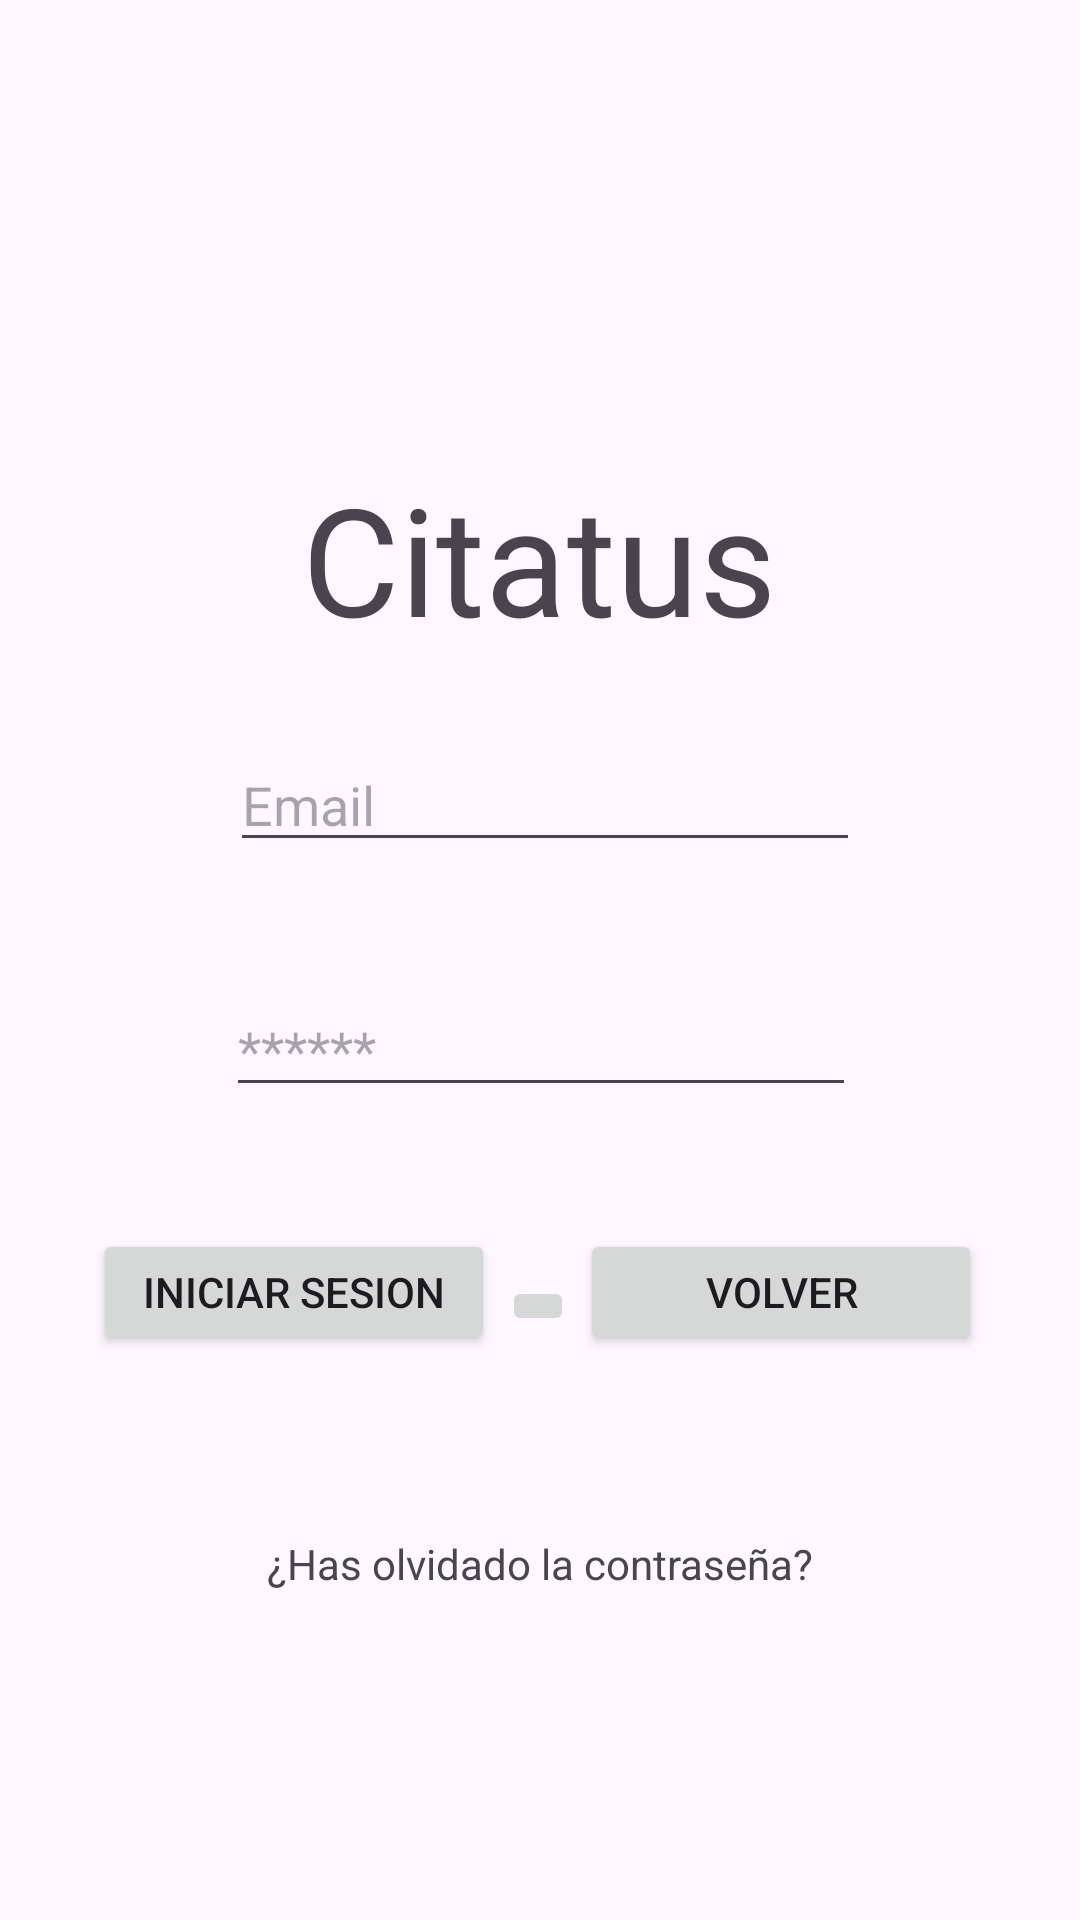

The Android layout XML behind this screen, and the referenced resources:
<!-- AndroidManifest.xml: application theme Theme.Citatus -->
<!-- res/layout/fragment_login.xml -->
<?xml version="1.0" encoding="utf-8"?>
<androidx.constraintlayout.widget.ConstraintLayout xmlns:android="http://schemas.android.com/apk/res/android"
    xmlns:tools="http://schemas.android.com/tools"
    android:layout_width="match_parent"
    android:layout_height="match_parent"
    xmlns:app="http://schemas.android.com/apk/res-auto"
    tools:context=".fragments.LoginFragment">


    <ImageView
        android:id="@+id/imageView3"
        android:layout_width="215dp"
        android:layout_height="208dp"
        android:layout_marginTop="16dp"
        app:layout_constraintEnd_toEndOf="parent"
        app:layout_constraintStart_toStartOf="parent"
        app:layout_constraintTop_toTopOf="parent"
        app:srcCompat="@drawable/logo_citatus_removebg_preview" />

    <TextView
        android:id="@+id/textView"
        android:layout_width="wrap_content"
        android:layout_height="wrap_content"
        android:text="@string/app_name"
        android:textSize="50sp"
        app:layout_constraintBottom_toBottomOf="parent"
        app:layout_constraintEnd_toEndOf="parent"
        app:layout_constraintHorizontal_bias="0.498"
        app:layout_constraintStart_toStartOf="parent"
        app:layout_constraintTop_toTopOf="parent"
        app:layout_constraintVertical_bias="0.266" />

    <EditText
        android:id="@+id/editTextTextEmailAddress"
        android:layout_width="wrap_content"
        android:layout_height="wrap_content"
        android:ems="10"
        android:hint="@string/email"
        android:inputType="textEmailAddress"
        app:layout_constraintBottom_toBottomOf="parent"
        app:layout_constraintEnd_toEndOf="parent"
        app:layout_constraintHorizontal_bias="0.512"
        app:layout_constraintStart_toStartOf="parent"
        app:layout_constraintTop_toTopOf="parent"
        app:layout_constraintVertical_bias="0.411"
        tools:ignore="MissingConstraints" />

    <EditText
        android:id="@+id/editTextTextPassword"
        android:layout_width="wrap_content"
        android:layout_height="wrap_content"
        android:ems="10"
        android:hint="@string/password"
        android:inputType="textPassword"
        app:layout_constraintBottom_toBottomOf="parent"
        app:layout_constraintEnd_toEndOf="parent"
        app:layout_constraintHorizontal_bias="0.502"
        app:layout_constraintStart_toStartOf="parent"
        app:layout_constraintTop_toBottomOf="@+id/editTextTextEmailAddress"
        app:layout_constraintVertical_bias="0.13"
        tools:ignore="MissingConstraints" />

    <ImageButton
        android:id="@+id/imageButton4"
        android:layout_width="wrap_content"
        android:layout_height="wrap_content"
        app:layout_constraintBottom_toBottomOf="parent"
        app:layout_constraintEnd_toEndOf="parent"
        app:layout_constraintHorizontal_bias="0.498"
        app:layout_constraintStart_toStartOf="parent"
        app:layout_constraintTop_toTopOf="parent"
        app:layout_constraintVertical_bias="0.686"
        app:srcCompat="@drawable/instagram" />

    <Button
        android:id="@+id/btn2"
        android:layout_width="134dp"
        android:layout_height="42dp"
        android:text="@string/volver"
        app:layout_constraintBottom_toBottomOf="parent"
        app:layout_constraintEnd_toEndOf="parent"
        app:layout_constraintHorizontal_bias="0.855"
        app:layout_constraintStart_toStartOf="parent"
        app:layout_constraintTop_toTopOf="parent"
        app:layout_constraintVertical_bias="0.685" />

    <Button
        android:id="@+id/btn1"
        android:layout_width="134dp"
        android:layout_height="42dp"
        android:text="@string/button_iniciar_sesion"
        app:layout_constraintBottom_toBottomOf="parent"
        app:layout_constraintEnd_toEndOf="parent"
        app:layout_constraintHorizontal_bias="0.137"
        app:layout_constraintStart_toStartOf="parent"
        app:layout_constraintTop_toTopOf="parent"
        app:layout_constraintVertical_bias="0.685" />

    <TextView
        android:id="@+id/Contrasenia_olvidada"
        android:layout_width="wrap_content"
        android:layout_height="wrap_content"
        android:text="@string/rest_contrasenia"
        app:layout_constraintBottom_toBottomOf="parent"
        app:layout_constraintEnd_toEndOf="parent"
        app:layout_constraintStart_toStartOf="parent"
        app:layout_constraintTop_toTopOf="parent"
        app:layout_constraintVertical_bias="0.824" />


</androidx.constraintlayout.widget.ConstraintLayout>
<!-- resources referenced by this layout -->
<resources>
  <string name="app_name">Citatus</string>
  <string name="button_iniciar_sesion">Iniciar Sesion</string>
  <string name="email">Email</string>
  <string name="password">******</string>
  <string name="rest_contrasenia">¿Has olvidado la contraseña?</string>
  <string name="volver">Volver</string>
  <style name="Theme.Citatus" parent="Base.Theme.Citatus" />
  <style name="Base.Theme.Citatus" parent="Theme.Material3.DayNight.NoActionBar">
          
          
      </style>
</resources>
